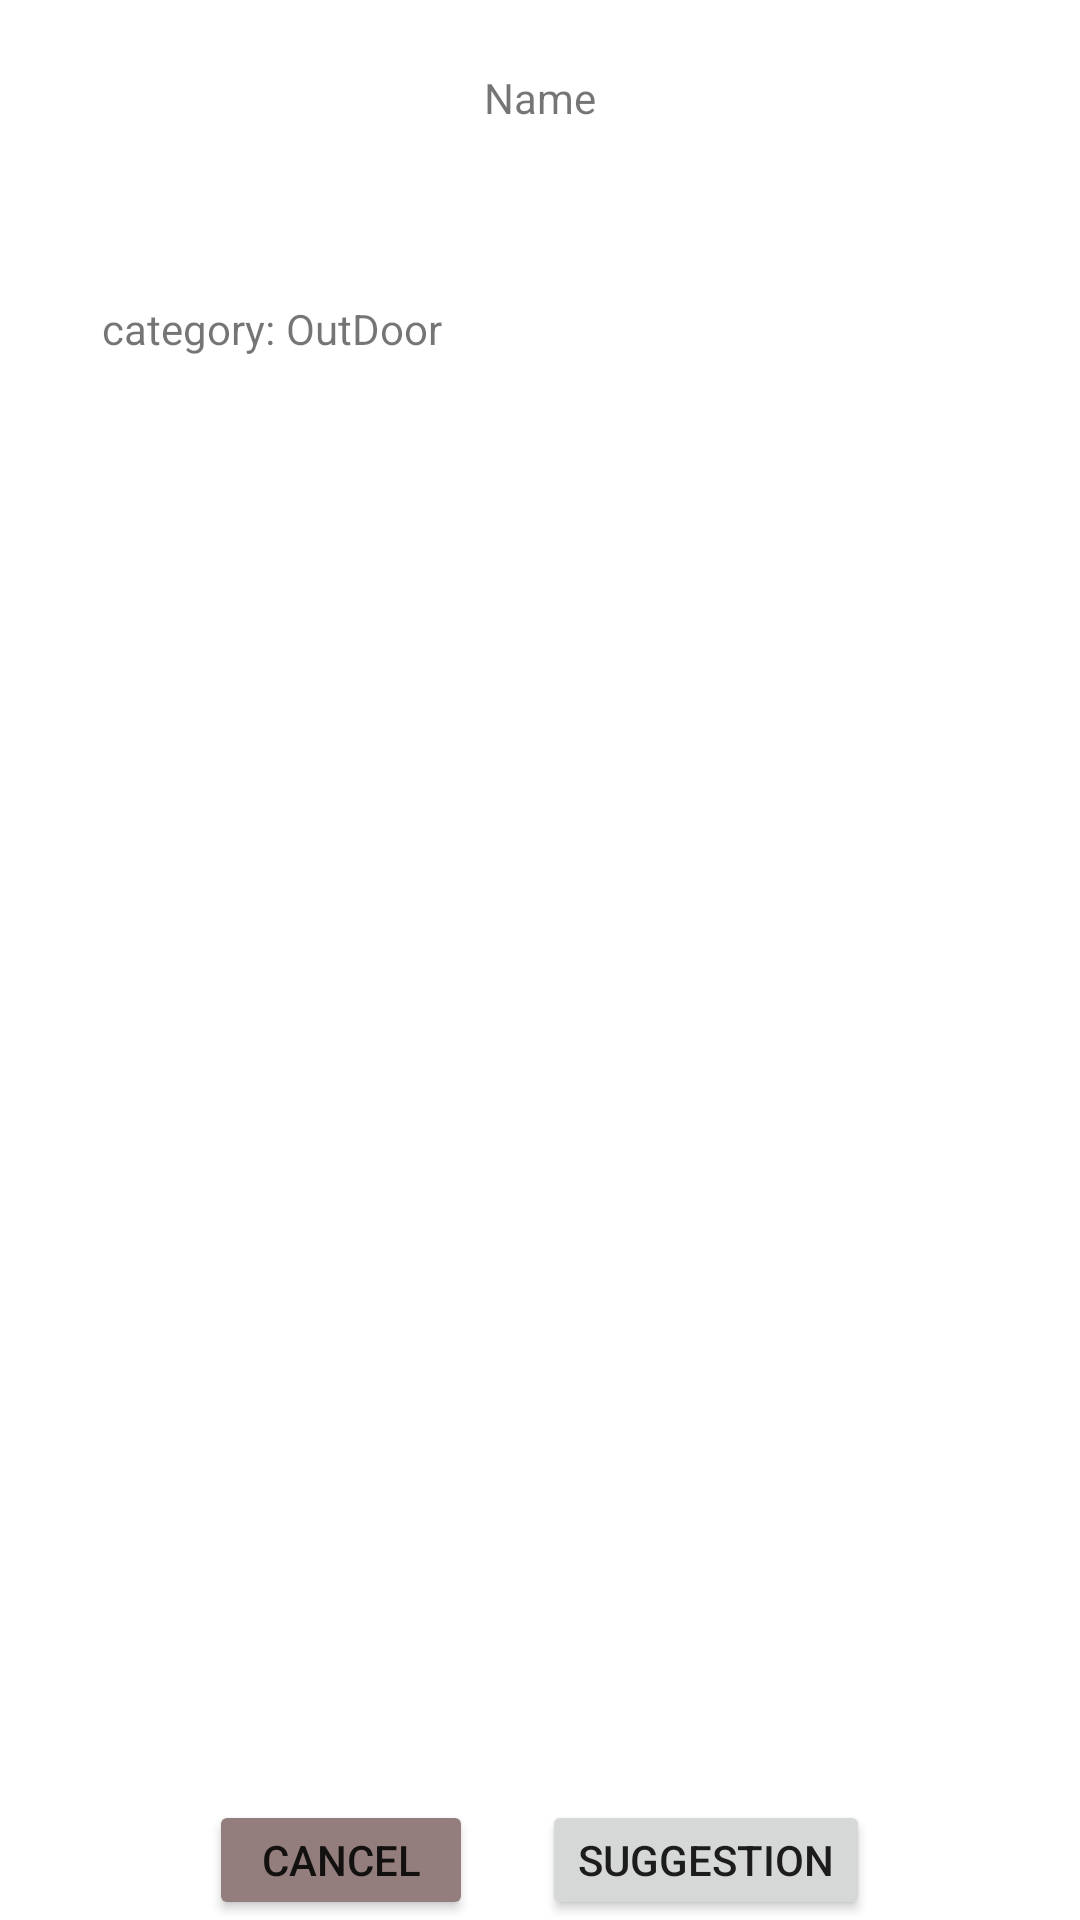

Write the Android layout XML for this screen, with the resource values it uses.
<!-- AndroidManifest.xml: application theme Theme.RyanCouncil -->
<!-- res/layout/activity_complain_detail.xml -->
<?xml version="1.0" encoding="utf-8"?>
<RelativeLayout xmlns:android="http://schemas.android.com/apk/res/android"
    xmlns:tools="http://schemas.android.com/tools"
    android:layout_width="match_parent"
    android:layout_height="match_parent"
    tools:context=".ComplainDetailsFramgment">

    
    <TextView
        android:id="@+id/user_tv_name"
        android:layout_width="wrap_content"
        android:layout_height="wrap_content"
        android:layout_centerHorizontal="true"
        android:layout_marginTop="23dp"
        android:text="Name" />

    <androidx.appcompat.widget.LinearLayoutCompat
        android:layout_width="wrap_content"
        android:layout_height="wrap_content"
        android:layout_marginStart="34dp"
        android:layout_marginTop="100dp"
        android:orientation="horizontal">
        <TextView
            android:layout_width="wrap_content"
            android:layout_height="wrap_content"
            android:text="category: " />
        <TextView
            android:id="@+id/category_tv"
            android:layout_width="wrap_content"
            android:layout_height="wrap_content"
            android:text="OutDoor " />

    </androidx.appcompat.widget.LinearLayoutCompat>


    <TextView
        android:id="@+id/com_tv"
        android:layout_width="350dp"
        android:layout_height="wrap_content"
        android:layout_marginStart="34dp"
        android:layout_marginTop="150dp"
        android:textColor="@color/black"
        android:text="" />

    <androidx.appcompat.widget.LinearLayoutCompat
        android:layout_width="wrap_content"
        android:layout_height="wrap_content"
        android:layout_centerHorizontal="true"
        android:layout_marginTop="600dp">

        <Button
            android:id="@+id/cancel_button"
            android:layout_width="wrap_content"
            android:layout_height="wrap_content"
            android:backgroundTint="#937D7D"
            android:text="cancel" />

        <Button
            android:id="@+id/sug_btn"
            android:layout_width="wrap_content"
            android:layout_height="wrap_content"
            android:layout_marginStart="23dp"
            android:text="suggestion" />

    </androidx.appcompat.widget.LinearLayoutCompat>

</RelativeLayout>
<!-- resources referenced by this layout -->
<resources>
  <color name="black">#FF000000</color>
  <style name="Theme.RyanCouncil" parent="Theme.MaterialComponents.DayNight.DarkActionBar">
          
          <item name="colorPrimary">@color/purple_500</item>
          <item name="colorPrimaryVariant">@color/purple_700</item>
          <item name="colorOnPrimary">@color/white</item>
          
          <item name="colorSecondary">@color/teal_200</item>
          <item name="colorSecondaryVariant">@color/teal_700</item>
          <item name="colorOnSecondary">@color/black</item>
          
          <item name="android:statusBarColor" tools:targetApi="l">?attr/colorPrimaryVariant</item>
          
      </style>
  <color name="purple_500">#FF6200EE</color>
  <color name="purple_700">#FF3700B3</color>
  <color name="white">#FFFFFFFF</color>
  <color name="teal_200">#FF03DAC5</color>
  <color name="teal_700">#FF018786</color>
</resources>
